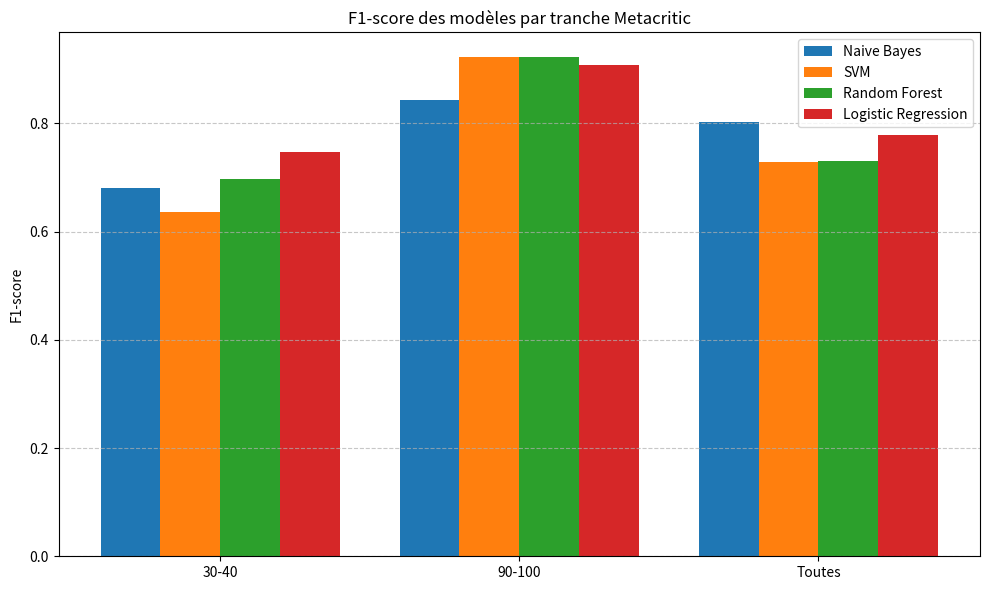

Source code (Python):
import matplotlib.pyplot as plt
import numpy as np

tranches = ['30-40', '90-100', 'Toutes'] # Les tranches étudiés
models = ['Naive Bayes', 'SVM', 'Random Forest', 'Logistic Regression'] # Les modèles analysés

# F1-scores
f1_scores = {
    'Naive Bayes': [0.6801, 0.8431, 0.8029],
    'SVM': [0.6358, 0.9218, 0.7294],
    'Random Forest': [0.6969, 0.9218, 0.7298],
    'Logistic Regression': [0.7474, 0.9084, 0.7775]
}

x = np.arange(len(tranches))  # positions des tranches
width = 0.2  # largeur des barres

fig, ax = plt.subplots(figsize=(10, 6))
for i, model in enumerate(models):
    ax.bar(x + i * width, f1_scores[model], width, label=model)

ax.set_ylabel('F1-score')
ax.set_title('F1-score des modèles par tranche Metacritic')
ax.set_xticks(x + width * 1.5)
ax.set_xticklabels(tranches)
ax.legend()
ax.grid(axis='y', linestyle='--', alpha=0.7)

plt.tight_layout()
plt.show()
